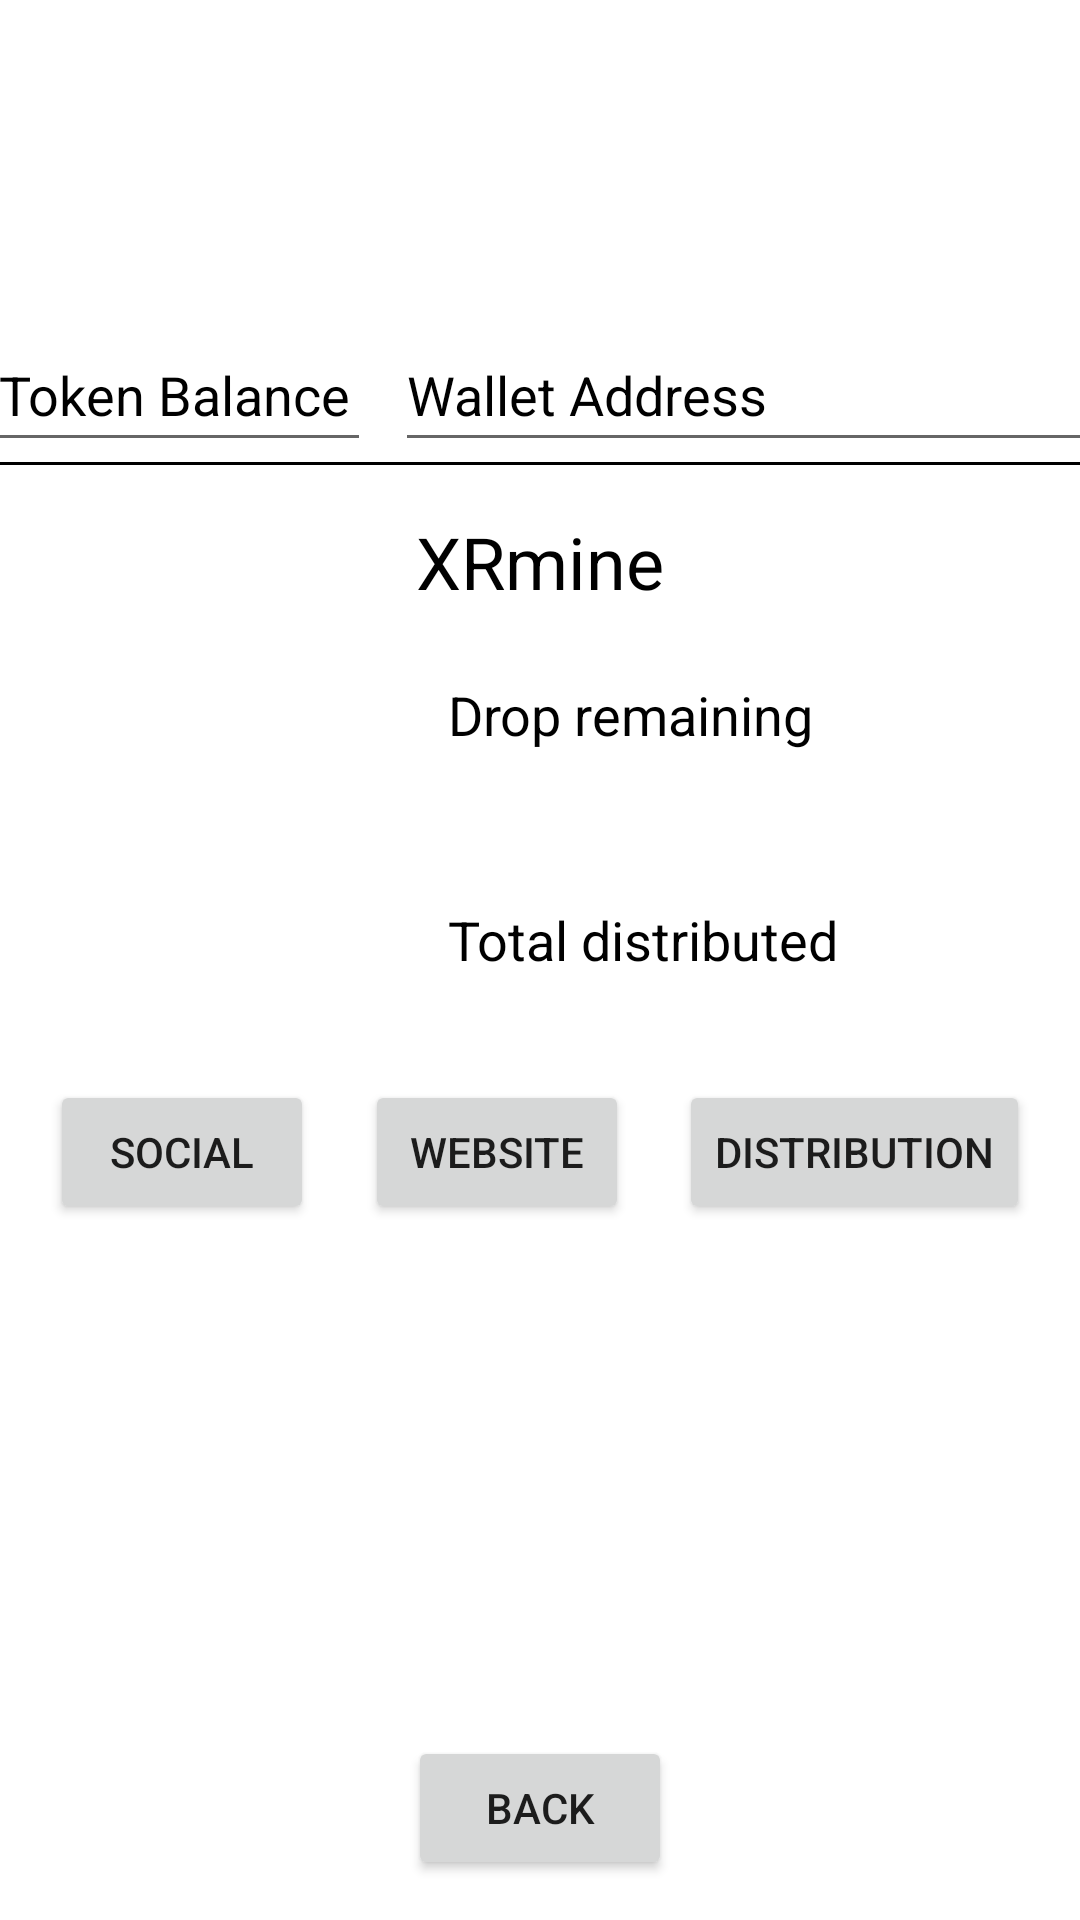

Here is an Android app screen rendered from its layout file. Give the layout XML and the strings, colors and styles it references.
<!-- AndroidManifest.xml: application theme Theme.Xrmine001 -->
<!-- res/layout/activity_mine.xml -->
<?xml version="1.0" encoding="utf-8"?>
<androidx.constraintlayout.widget.ConstraintLayout xmlns:android="http://schemas.android.com/apk/res/android"
    xmlns:app="http://schemas.android.com/apk/res-auto"
    xmlns:tools="http://schemas.android.com/tools"
    android:layout_width="match_parent"
    android:layout_height="match_parent"
    android:background="#FFFFFF"
    tools:context=".MineActivity">

    <ImageView
        android:id="@+id/img_title_trustline2"
        android:layout_width="372dp"
        android:layout_height="102dp"
        android:layout_marginTop="4dp"
        android:layout_marginEnd="4dp"
        android:contentDescription="@string/todo6"
        android:scaleType="centerCrop"
        app:layout_constraintEnd_toEndOf="parent"
        app:layout_constraintHorizontal_bias="0.5"
        app:layout_constraintStart_toStartOf="parent"
        app:layout_constraintTop_toTopOf="parent"
        app:srcCompat="@mipmap/ic_launcher_foreground" />

    <EditText
        android:id="@+id/txt_wallet_address_mine"
        android:layout_width="233dp"
        android:layout_height="48dp"
        android:layout_marginStart="8dp"
        android:layout_marginEnd="16dp"
        android:ems="10"
        android:hint="@string/wallet_address"
        android:inputType="textPersonName"
        android:text="@string/wallet_address1"
        android:textColor="#000000"
        android:textColorHint="#D5000000"
        app:layout_constraintBottom_toBottomOf="parent"
        app:layout_constraintEnd_toEndOf="parent"
        app:layout_constraintHorizontal_bias="0.5"
        app:layout_constraintStart_toEndOf="@+id/txt_tkn_balance"
        app:layout_constraintTop_toBottomOf="@+id/img_title_trustline2"
        app:layout_constraintVertical_bias="0.0"
        android:importantForAutofill="no" />

    <EditText
        android:id="@+id/txt_tkn_balance"
        android:layout_width="128dp"
        android:layout_height="48dp"
        android:layout_marginStart="16dp"
        android:ems="10"
        android:inputType="textPersonName"
        android:text="@string/token_balance"
        android:textColor="#000000"
        app:layout_constraintBottom_toBottomOf="parent"
        app:layout_constraintEnd_toStartOf="@+id/txt_wallet_address_mine"
        app:layout_constraintHorizontal_bias="0.5"
        app:layout_constraintStart_toStartOf="parent"
        app:layout_constraintTop_toBottomOf="@+id/img_title_trustline2"
        app:layout_constraintVertical_bias="0.0"
        android:autofillHints="" />

    <TextView
        android:id="@+id/textView2"
        android:layout_width="185dp"
        android:layout_height="35dp"
        android:layout_marginStart="8dp"
        android:layout_marginTop="16dp"
        android:layout_marginEnd="16dp"
        android:text="@string/drop_remaining"
        android:textAlignment="viewStart"
        android:textColor="#000000"
        android:textSize="18sp"
        app:layout_constraintEnd_toEndOf="parent"
        app:layout_constraintHorizontal_bias="0.5"
        app:layout_constraintStart_toEndOf="@+id/img_tkn_logo_mine"
        app:layout_constraintTop_toBottomOf="@+id/txt_tkn_name_mine" />

    <Button
        android:id="@+id/btn_tkn_social_mine"
        android:layout_width="wrap_content"
        android:layout_height="wrap_content"
        android:layout_marginStart="4dp"
        android:text="@string/social"
        app:layout_constraintEnd_toStartOf="@+id/btn_tkn_web_mine"
        app:layout_constraintHorizontal_bias="0.5"
        app:layout_constraintStart_toStartOf="parent"
        app:layout_constraintTop_toTopOf="@+id/btn_tkn_web_mine" />

    <TextView
        android:id="@+id/textView3"
        android:layout_width="185dp"
        android:layout_height="35dp"
        android:layout_marginTop="40dp"
        android:text="@string/total_distributed"
        android:textAlignment="viewStart"
        android:textColor="#000000"
        android:textSize="18sp"
        app:layout_constraintEnd_toEndOf="@+id/textView2"
        app:layout_constraintHorizontal_bias="0.5"
        app:layout_constraintStart_toEndOf="@+id/img_tkn_logo_mine"
        app:layout_constraintStart_toStartOf="@+id/textView2"
        app:layout_constraintTop_toBottomOf="@+id/textView2" />

    <TextView
        android:id="@+id/txt_tkn_name_mine"
        android:layout_width="169dp"
        android:layout_height="39dp"
        android:layout_marginTop="16dp"
        android:text="@string/xrmine"
        android:textAlignment="center"
        android:textColor="#000000"
        android:textSize="24sp"
        app:layout_constraintEnd_toEndOf="parent"
        app:layout_constraintHorizontal_bias="0.5"
        app:layout_constraintStart_toStartOf="parent"
        app:layout_constraintTop_toBottomOf="@+id/divider" />

    <ImageView
        android:id="@+id/img_tkn_logo_mine"
        android:layout_width="106dp"
        android:layout_height="110dp"
        android:layout_marginStart="16dp"
        android:layout_marginTop="16dp"
        android:contentDescription="@string/todo4"
        app:layout_constraintBottom_toBottomOf="@+id/textView3"
        app:layout_constraintEnd_toStartOf="@+id/textView2"
        app:layout_constraintHorizontal_bias="0.5"
        app:layout_constraintStart_toStartOf="parent"
        app:layout_constraintTop_toBottomOf="@+id/txt_tkn_name_mine"
        app:layout_constraintVertical_bias="0.0"
        app:srcCompat="@mipmap/img_tkn_mine" />

    <Button
        android:id="@+id/btn_tkn_web_mine"
        android:layout_width="wrap_content"
        android:layout_height="wrap_content"
        android:layout_marginStart="4dp"
        android:layout_marginTop="24dp"
        android:text="@string/website"
        app:layout_constraintEnd_toStartOf="@+id/btn_tkn_stats_mine"
        app:layout_constraintHorizontal_bias="0.5"
        app:layout_constraintStart_toEndOf="@+id/btn_tkn_social_mine"
        app:layout_constraintTop_toBottomOf="@+id/textView3" />

    <Button
        android:id="@+id/btn_tkn_stats_mine"
        android:layout_width="wrap_content"
        android:layout_height="wrap_content"
        android:layout_marginStart="4dp"
        android:layout_marginTop="24dp"
        android:layout_marginEnd="4dp"
        android:text="@string/distribution"
        app:layout_constraintEnd_toEndOf="parent"
        app:layout_constraintHorizontal_bias="0.5"
        app:layout_constraintStart_toEndOf="@+id/btn_tkn_web_mine"
        app:layout_constraintTop_toBottomOf="@+id/textView3" />

    <View
        android:id="@+id/divider"
        android:layout_width="409dp"
        android:layout_height="1dp"
        android:background="@color/black"
        app:layout_constraintEnd_toEndOf="parent"
        app:layout_constraintHorizontal_bias="0.5"
        app:layout_constraintStart_toStartOf="parent"
        app:layout_constraintTop_toBottomOf="@+id/txt_wallet_address_mine" />

    <Button
        android:id="@+id/btn_back"
        android:layout_width="wrap_content"
        android:layout_height="wrap_content"
        android:text="@string/back"
        app:layout_constraintBottom_toBottomOf="parent"
        app:layout_constraintEnd_toEndOf="parent"
        app:layout_constraintHorizontal_bias="0.5"
        app:layout_constraintStart_toStartOf="parent"
        app:layout_constraintTop_toTopOf="@+id/txt_tkn_name_mine"
        app:layout_constraintVertical_bias="0.968" />

</androidx.constraintlayout.widget.ConstraintLayout>
<!-- resources referenced by this layout -->
<resources>
  <string name="back">back</string>
  <string name="distribution">Distribution</string>
  <string name="drop_remaining">Drop remaining</string>
  <string name="social">Social</string>
  <string name="todo4">TODO4</string>
  <string name="todo6">TODO6</string>
  <string name="token_balance">Token Balance</string>
  <string name="total_distributed">Total distributed</string>
  <string name="wallet_address">Wallet Address</string>
  <string name="wallet_address1">Wallet Address</string>
  <string name="website">Website</string>
  <string name="xrmine">XRmine</string>
  <style name="Theme.Xrmine001" parent="Theme.MaterialComponents.DayNight.NoActionBar">
          
          <item name="colorPrimary">@color/purple_500</item>
          <item name="colorPrimaryVariant">@color/purple_700</item>
          <item name="colorOnPrimary">@color/white</item>
          
          <item name="colorSecondary">@color/teal_200</item>
          <item name="colorSecondaryVariant">@color/teal_700</item>
          <item name="colorOnSecondary">@color/black</item>
          
          <item name="android:statusBarColor">?attr/colorPrimaryVariant</item>
          
      </style>
  <!-- not gathered from this repository: default colours our renderer supplied (Android Studio template values) -->
  <color name="purple_500">#FF6200EE</color>
  <color name="purple_700">#FF3700B3</color>
  <color name="teal_200">#FF03DAC5</color>
  <color name="teal_700">#FF018786</color>
  <color name="black">#FF000000</color>
  <color name="white">#FFFFFFFF</color>
</resources>
